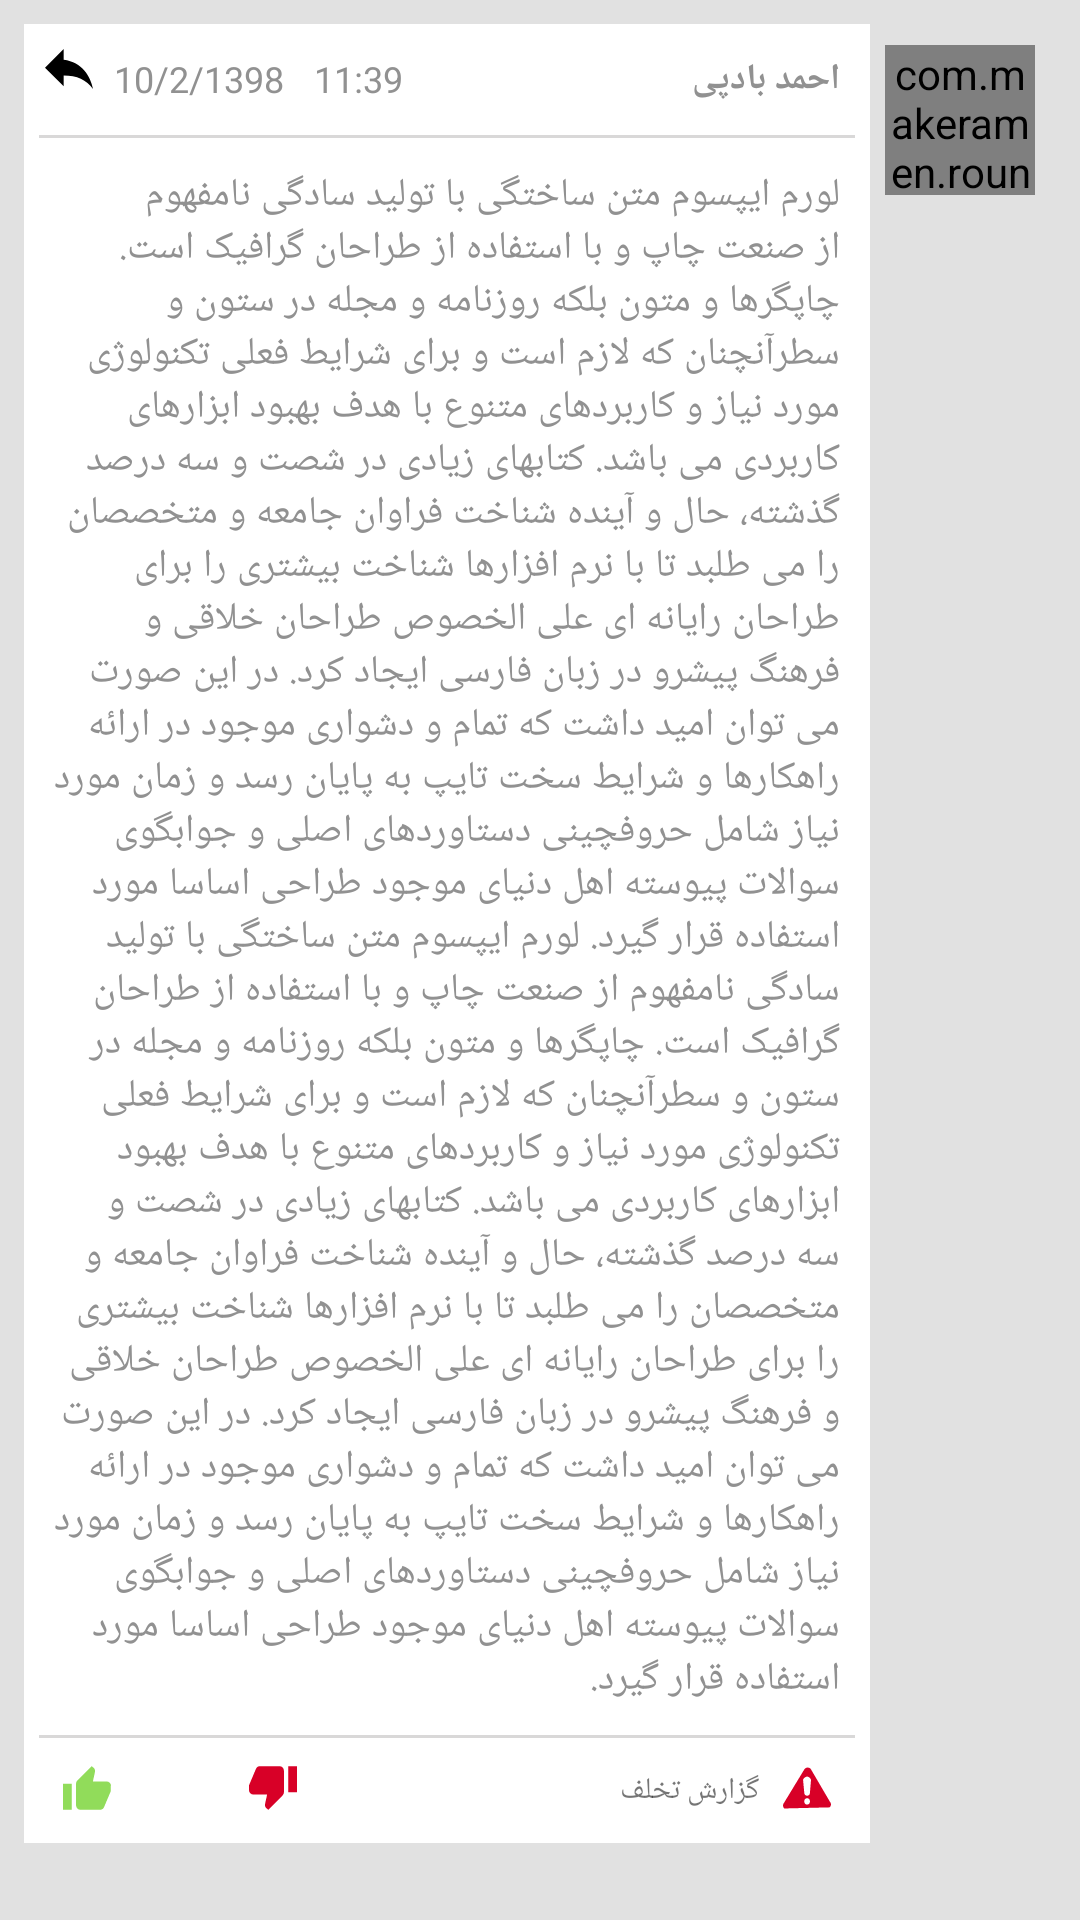

Produce the Android XML layout that renders to this screen, including the resource entries it uses.
<!-- AndroidManifest.xml: application theme MyMaterialTheme -->
<!-- res/layout/comment_card.xml -->
<?xml version="1.0" encoding="utf-8"?>
<FrameLayout xmlns:android="http://schemas.android.com/apk/res/android"
    android:layout_width="match_parent"
    android:layout_height="wrap_content"
    xmlns:app="http://schemas.android.com/apk/res-auto"

    android:background="@color/backfooter">
    <RelativeLayout

        android:layout_width="match_parent"
        android:layout_height="wrap_content"
        android:weightSum="4"
        android:layout_margin="8dp"
       >

        <com.makeramen.roundedimageview.RoundedImageView
            xmlns:app="http://schemas.android.com/apk/res-auto"
            android:id="@+id/country_photo"
android:layout_gravity="right"
            android:layoutDirection="rtl"
android:layout_marginTop="7dp"
            android:layout_marginRight="7dp"
            android:layout_width="50dp"
            android:layout_height="50dp"
            android:src="@drawable/usercom"
            android:scaleType="fitCenter"
android:layout_alignParentRight="true"


            app:riv_mutate_background="true"
            app:riv_tile_mode="repeat"
            android:layout_below="@+id/image"
            app:riv_corner_radius_bottom_left="100dp"
            app:riv_corner_radius_bottom_right="100dp"
            app:riv_corner_radius_top_left="100dp"
            app:riv_corner_radius_top_right="100dp" />
       
        
        <LinearLayout
            android:layout_width="match_parent"
            android:layout_height="wrap_content"
            android:padding="5dp"
            android:orientation="vertical"
            android:layout_marginRight="5dp"
android:background="@color/textColorPrimary"
            android:layout_toLeftOf="@+id/country_photo">
           
                <LinearLayout
                    android:id="@+id/li1"
                    android:layout_width="match_parent"
                    android:layout_height="27dp"
                    android:orientation="horizontal"
                    android:layout_marginBottom="5dp">
                    <ImageButton
                        android:layout_width="20dp"
                        android:layout_height="20dp"
                        app:srcCompat="@drawable/ic_reply"
                        android:id="@+id/rep"
                        android:background="@null"/>
                    <TextView
                        android:layout_width="wrap_content"
                        android:layout_height="wrap_content"
                        android:text="10/2/1398"
                        android:textSize="12dp"
                        android:padding="5dp"
                        android:id="@+id/date"
                        android:gravity="center|left"
                        android:textColor="#919191"/>

                    <TextView
                        android:id="@+id/time"
                        android:layout_width="wrap_content"
                        android:layout_height="wrap_content"
                        android:text="11:39"
                        android:padding="5dp"
                        android:gravity="center|left"
                        android:textSize="12dp"
                        android:textColor="#919191"/>
                    <Space
                        android:layout_width="0dp"
                        android:layout_height="0dp"
                        android:layout_weight="1" />
                    <TextView
                        android:id="@+id/titleTextView"
                        android:layout_width="wrap_content"
                        android:layout_height="wrap_content"
                        android:text="احمد بادپی"
                        android:padding="5dp"
                        android:gravity="right"
                        android:textStyle="bold"
                        android:layout_gravity="right"
                        android:textSize="12dp"
                        android:textColor="#919191"/>
                </LinearLayout>
                <View
                    android:id="@+id/line1"

                    android:layout_width="match_parent"
                    android:layout_height="1dp"
                    android:background="@color/colorAccent2" />
                <LinearLayout
                    android:layout_width="match_parent"
                    android:layout_height="wrap_content"
                    android:id="@+id/li2"
                    android:gravity="right|center"
                    android:orientation="horizontal"
                    android:layout_marginTop="5dp"
                    android:layout_marginBottom="5dp"
                    >
                    <TextView
                        android:layout_width="wrap_content"
                        android:layout_height="wrap_content"

                        android:text="@string/msn"
                        android:scaleType="centerCrop"
                        android:textDirection="rtl"
                        android:padding="5dp"
                        android:textSize="13dp"

                        android:textColor="#919191"
                       android:id="@+id/txtcontent" />


                </LinearLayout>

            
            <View
                android:id="@+id/line2"
                android:layout_above="@+id/li3"
                android:layout_width="match_parent"
                android:layout_height="1dp"
                android:background="@color/colorAccent2"
                android:layout_marginBottom="3dp"/>
            <LinearLayout
                android:id="@+id/li3"
                android:layout_width="match_parent"
                android:layout_height="27dp"
                android:gravity="center|left"
                android:orientation="horizontal"
                android:layout_alignParentBottom="true"

                >

                <ImageButton
                    android:id="@+id/like"
                    android:layout_width="wrap_content"
                    android:layout_height="wrap_content"
                    android:padding="@dimen/icon_padding"
                    app:srcCompat="@drawable/ic_like"
                    android:background="@null"
                    />
                <TextView
                    android:layout_width="wrap_content"
                    android:layout_height="wrap_content"
                    android:id="@+id/txtlike"
                    android:textSize="10sp"
                   />
                <ImageButton
                    android:id="@+id/dislike"
                    android:layout_width="wrap_content"
                    android:layout_height="wrap_content"
                    android:padding="@dimen/icon_padding"
                    app:srcCompat="@drawable/ic_dislike"
                    android:layout_marginLeft="30dp"
                    android:background="@null"/>
                <TextView
                    android:layout_width="wrap_content"
                    android:layout_height="wrap_content"
                    android:id="@+id/txtdislike"

                    android:textSize="10sp"/>
                <Space
                    android:layout_width="0dp"
                    android:layout_height="0dp"
                    android:layout_weight="1" />
                <TextView
                    android:paddingTop="2dp"
                    android:layout_width="wrap_content"
                    android:layout_height="wrap_content"
                    android:id="@+id/txterror"
                    android:textSize="10sp"
                    android:text="گزارش تخلف"
                    />
                <ImageButton
                    android:id="@+id/smsImageView"
                    android:layout_width="wrap_content"
                    android:layout_height="wrap_content"
                    android:padding="@dimen/icon_padding"
                    android:background="@null"
                    app:srcCompat="@drawable/ic_error"

                    />
            </LinearLayout>
        </LinearLayout>
      

    </RelativeLayout>
</FrameLayout>

<!-- resources referenced by this layout -->
<resources>
  <color name="backfooter">#e1e1e1</color>
  <color name="colorAccent2">#d9d8d8</color>
  <color name="textColorPrimary">#fff</color>
      3F51B5
  <dimen name="icon_padding">8dp</dimen>
  <!-- drawable ic_dislike (drawable) -->
  <vector android:height="16dp" android:viewportHeight="561.0"
      android:viewportWidth="561.0" android:width="16dp" xmlns:android="http://schemas.android.com/apk/res/android">
      <path android:fillColor="#D80027" android:pathData="M357,25.5H127.5c-20.4,0 -38.3,12.8 -45.9,30.6L5.1,237.1C2.5,242.3 0,247.4 0,255v48.5l0,0V306c0,28 23,51 51,51h160.6l-25.5,117.3c0,2.5 0,5.1 0,7.7c0,10.2 5.1,20.4 10.2,28l28,25.5l168.3,-168.3c10.2,-10.2 15.3,-23 15.3,-35.7v-255C408,48.5 385,25.5 357,25.5zM459,25.5v306h102v-306H459z"/>
  </vector>
  <!-- drawable ic_reply (drawable) -->
  <vector android:height="16dp" android:viewportHeight="384.0"
      android:viewportWidth="384.0" android:width="16dp" xmlns:android="http://schemas.android.com/apk/res/android">
      <path android:fillColor="#FF000000" android:pathData="M149.3,117.3V32L0,181.3l149.3,149.3V243.2C256,243.2 330.7,277.3 384,352C362.7,245.3 298.7,138.7 149.3,117.3z"/>
  </vector>
  <string name="msn">لورم ایپسوم متن ساختگی با تولید سادگی نامفهوم از صنعت چاپ و با استفاده از طراحان گرافیک است. چاپگرها و متون بلکه روزنامه و مجله در ستون و سطرآنچنان که لازم است و برای شرایط فعلی تکنولوژی مورد نیاز و کاربردهای متنوع با هدف بهبود ابزارهای کاربردی می باشد. کتابهای زیادی در شصت و سه درصد گذشته، حال و آینده شناخت فراوان جامعه و متخصصان را می طلبد تا با نرم افزارها شناخت بیشتری را برای طراحان رایانه ای علی الخصوص طراحان خلاقی و فرهنگ پیشرو در زبان فارسی ایجاد کرد. در این صورت می توان امید داشت که تمام و دشواری موجود در ارائه راهکارها و شرایط سخت تایپ به پایان رسد و زمان مورد نیاز شامل حروفچینی دستاوردهای اصلی و جوابگوی سوالات پیوسته اهل دنیای موجود طراحی اساسا مورد استفاده قرار گیرد.
  لورم ایپسوم متن ساختگی با تولید سادگی نامفهوم از صنعت چاپ و با استفاده از طراحان گرافیک است. چاپگرها و متون بلکه روزنامه و مجله در ستون و سطرآنچنان که لازم است و برای شرایط فعلی تکنولوژی مورد نیاز و کاربردهای متنوع با هدف بهبود ابزارهای کاربردی می باشد. کتابهای زیادی در شصت و سه درصد گذشته، حال و آینده شناخت فراوان جامعه و متخصصان را می طلبد تا با نرم افزارها شناخت بیشتری را برای طراحان رایانه ای علی الخصوص طراحان خلاقی و فرهنگ پیشرو در زبان فارسی ایجاد کرد. در این صورت می توان امید داشت که تمام و دشواری موجود در ارائه راهکارها و شرایط سخت تایپ به پایان رسد و زمان مورد نیاز شامل حروفچینی دستاوردهای اصلی و جوابگوی سوالات پیوسته اهل دنیای موجود طراحی اساسا مورد استفاده قرار گیرد. </string>
  <style name="MyMaterialTheme" parent="MyMaterialTheme.Base">
          <item name="android:windowContentTransitions">true</item>
          <item name="android:windowAllowEnterTransitionOverlap">true</item>
          <item name="android:windowAllowReturnTransitionOverlap">true</item>
          <item name="android:windowSharedElementEnterTransition">@android:transition/move</item>
          <item name="android:windowSharedElementExitTransition">@android:transition/move</item>
      </style>
  <style name="MyMaterialTheme.Base" parent="Theme.AppCompat.Light.DarkActionBar">
          <item name="windowNoTitle">true</item>
          <item name="windowActionBar">false</item>
          <item name="colorPrimary">@color/colorPrimary</item>
          <item name="colorPrimaryDark">@color/colorPrimaryDark</item>
          <item name="colorAccent">@color/colorAccent</item>
      </style>
  <color name="colorPrimary">#D50100</color>
  <color name="colorPrimaryDark">#AC0000</color>
  <color name="colorAccent">#D50100</color>
</resources>
